Photos from the image-classification dataset "images" in the GitHub repository dhruvp/wbc-classification. Its 4 classes are: eosinophil, lymphocyte, monocyte, neutrophil.

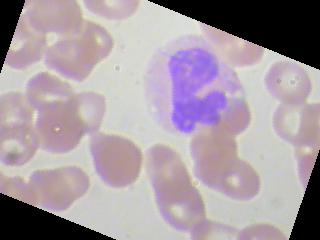
Label: neutrophil

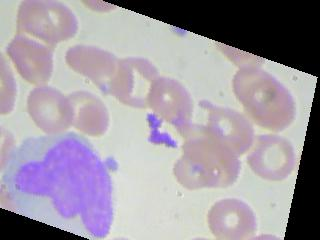
Label: monocyte

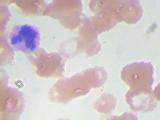
Label: eosinophil

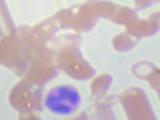
Label: eosinophil

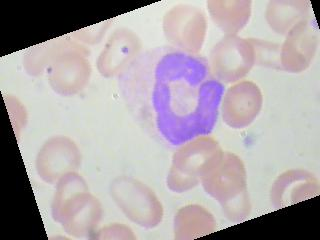
Label: neutrophil

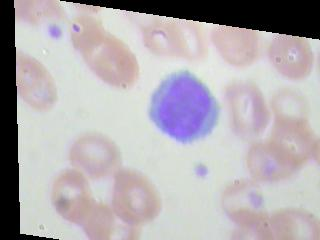
Label: lymphocyte
